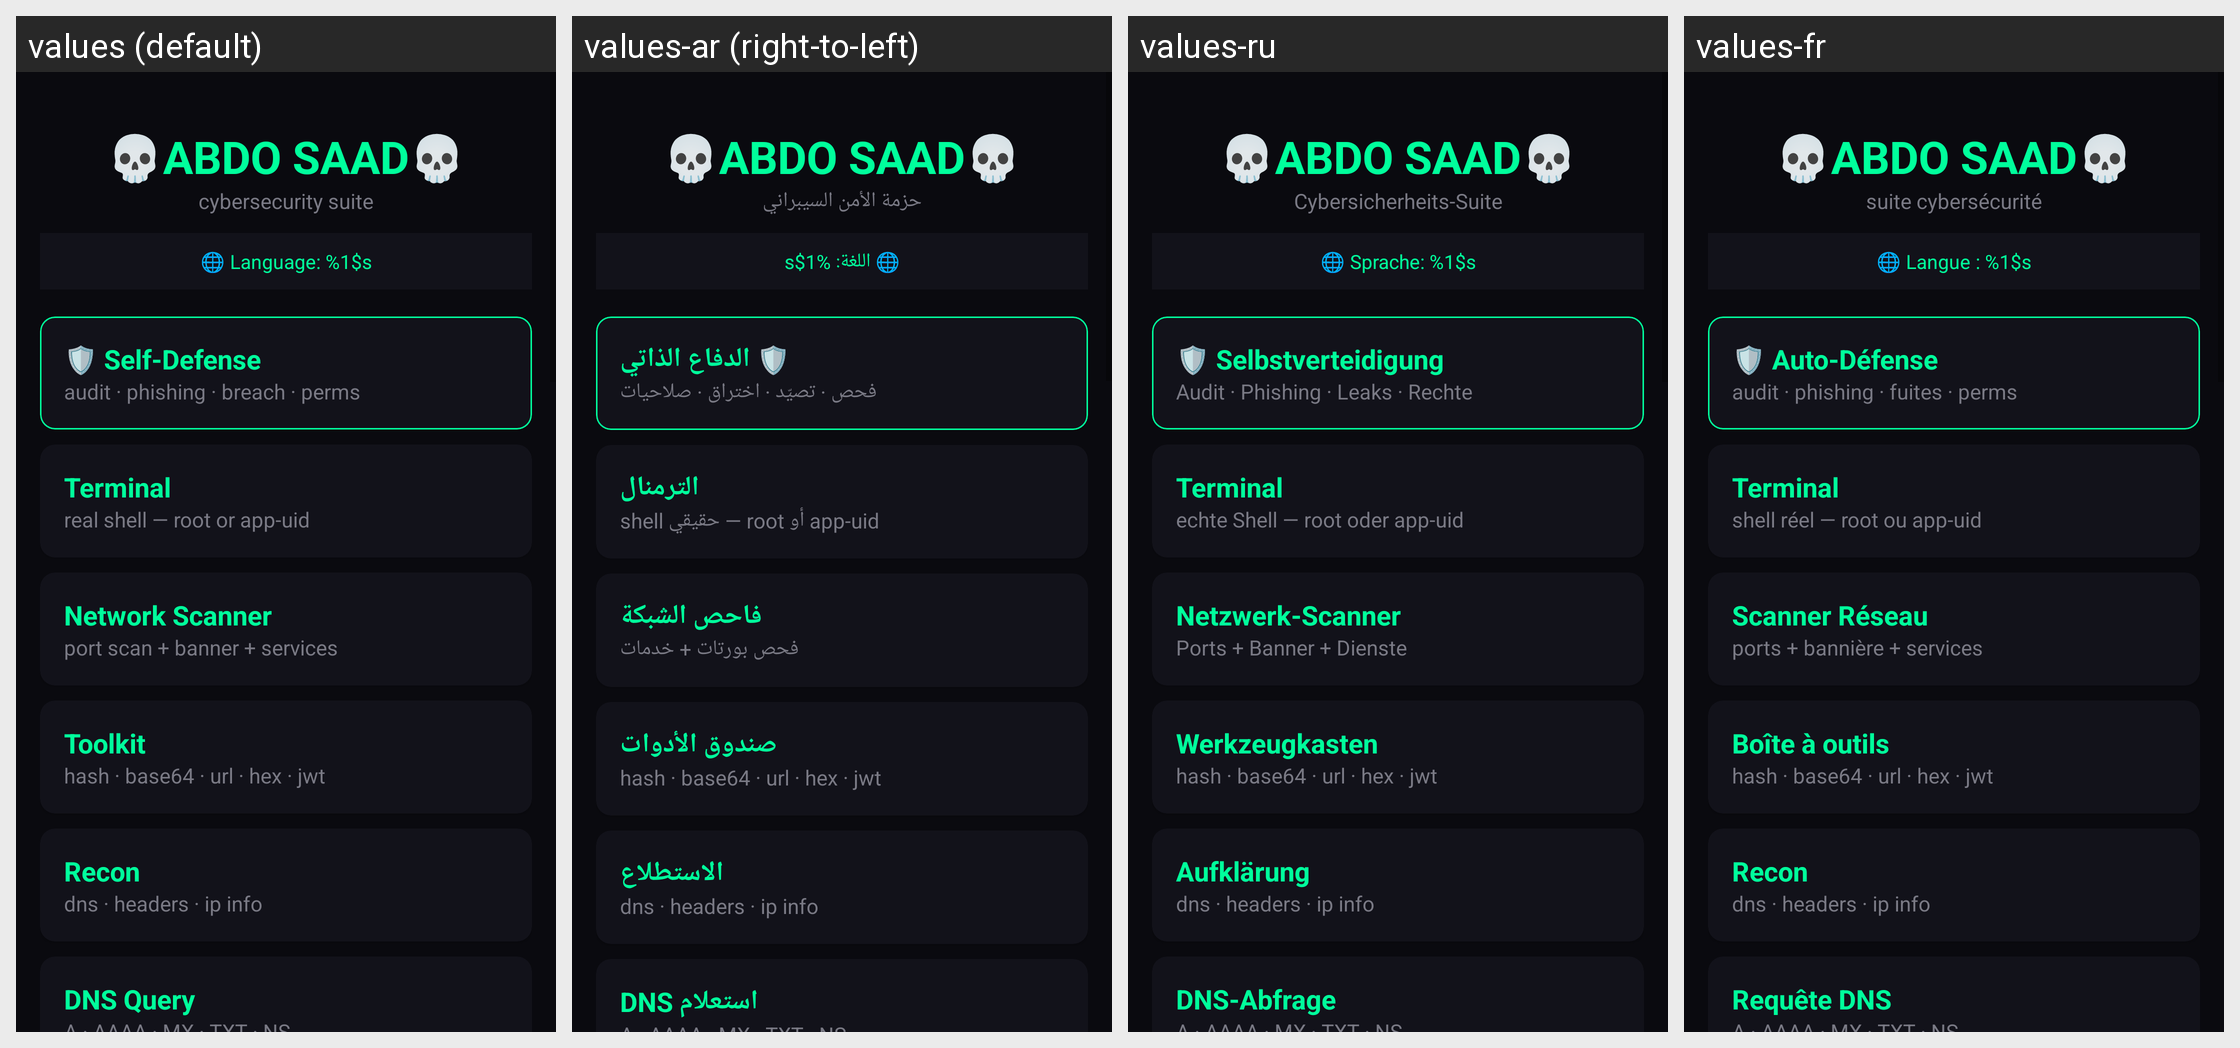

This grid shows one Android layout under several languages. Give, for every string resource on the screen, its name, the default text and each shown locale's text.
Android screen res/layout/activity_main.xml rendered under 4 locales, left to right: values (default), values-ar (right-to-left), values-ru, values-fr. Device: Nexus 5 (rendered at 1080×1920; each locale shown at half size, 540×960, under a caption strip naming it); theme Theme.AbdoSaad.
Other locales in the repository, not shown: values-de, values-tr.
Strings drawn on this screen, with the default value and each locale's value (text and hints the layout hard-codes, and strings that could not be matched under every locale, appear in the picture but are not listed):

app_name
  values: 💀ABDO SAAD💀
  values-ar: 💀ABDO SAAD💀
  values-ru: 💀ABDO SAAD💀
  values-fr: 💀ABDO SAAD💀

app_subtitle
  values: cybersecurity suite
  values-ar: حزمة الأمن السيبراني
  values-ru: Cybersicherheits-Suite
  values-fr: suite cybersécurité

language_label
  values: 🌐 Language: %1$s
  values-ar: 🌐 اللغة: %1$s
  values-ru: 🌐 Sprache: %1$s
  values-fr: 🌐 Langue : %1$s

card_defense_title
  values: 🛡 Self-Defense
  values-ar: 🛡 الدفاع الذاتي
  values-ru: 🛡 Selbstverteidigung
  values-fr: 🛡 Auto-Défense

card_defense_desc
  values: audit · phishing · breach · perms
  values-ar: فحص · تصيّد · اختراق · صلاحيات
  values-ru: Audit · Phishing · Leaks · Rechte
  values-fr: audit · phishing · fuites · perms

card_terminal_title
  values: Terminal
  values-ar: الترمنال
  values-ru: Terminal
  values-fr: Terminal

card_terminal_desc
  values: real shell — root or app-uid
  values-ar: shell حقيقي — root أو app-uid
  values-ru: echte Shell — root oder app-uid
  values-fr: shell réel — root ou app-uid

card_scanner_title
  values: Network Scanner
  values-ar: فاحص الشبكة
  values-ru: Netzwerk-Scanner
  values-fr: Scanner Réseau

card_scanner_desc
  values: port scan + banner + services
  values-ar: فحص بورتات + خدمات
  values-ru: Ports + Banner + Dienste
  values-fr: ports + bannière + services

card_toolkit_title
  values: Toolkit
  values-ar: صندوق الأدوات
  values-ru: Werkzeugkasten
  values-fr: Boîte à outils

card_toolkit_desc
  values: hash · base64 · url · hex · jwt
  values-ar: hash · base64 · url · hex · jwt
  values-ru: hash · base64 · url · hex · jwt
  values-fr: hash · base64 · url · hex · jwt

card_recon_title
  values: Recon
  values-ar: الاستطلاع
  values-ru: Aufklärung
  values-fr: Recon

card_recon_desc
  values: dns · headers · ip info
  values-ar: dns · headers · ip info
  values-ru: dns · headers · ip info
  values-fr: dns · headers · ip info

card_dns_title
  values: DNS Query
  values-ar: استعلام DNS
  values-ru: DNS-Abfrage
  values-fr: Requête DNS
